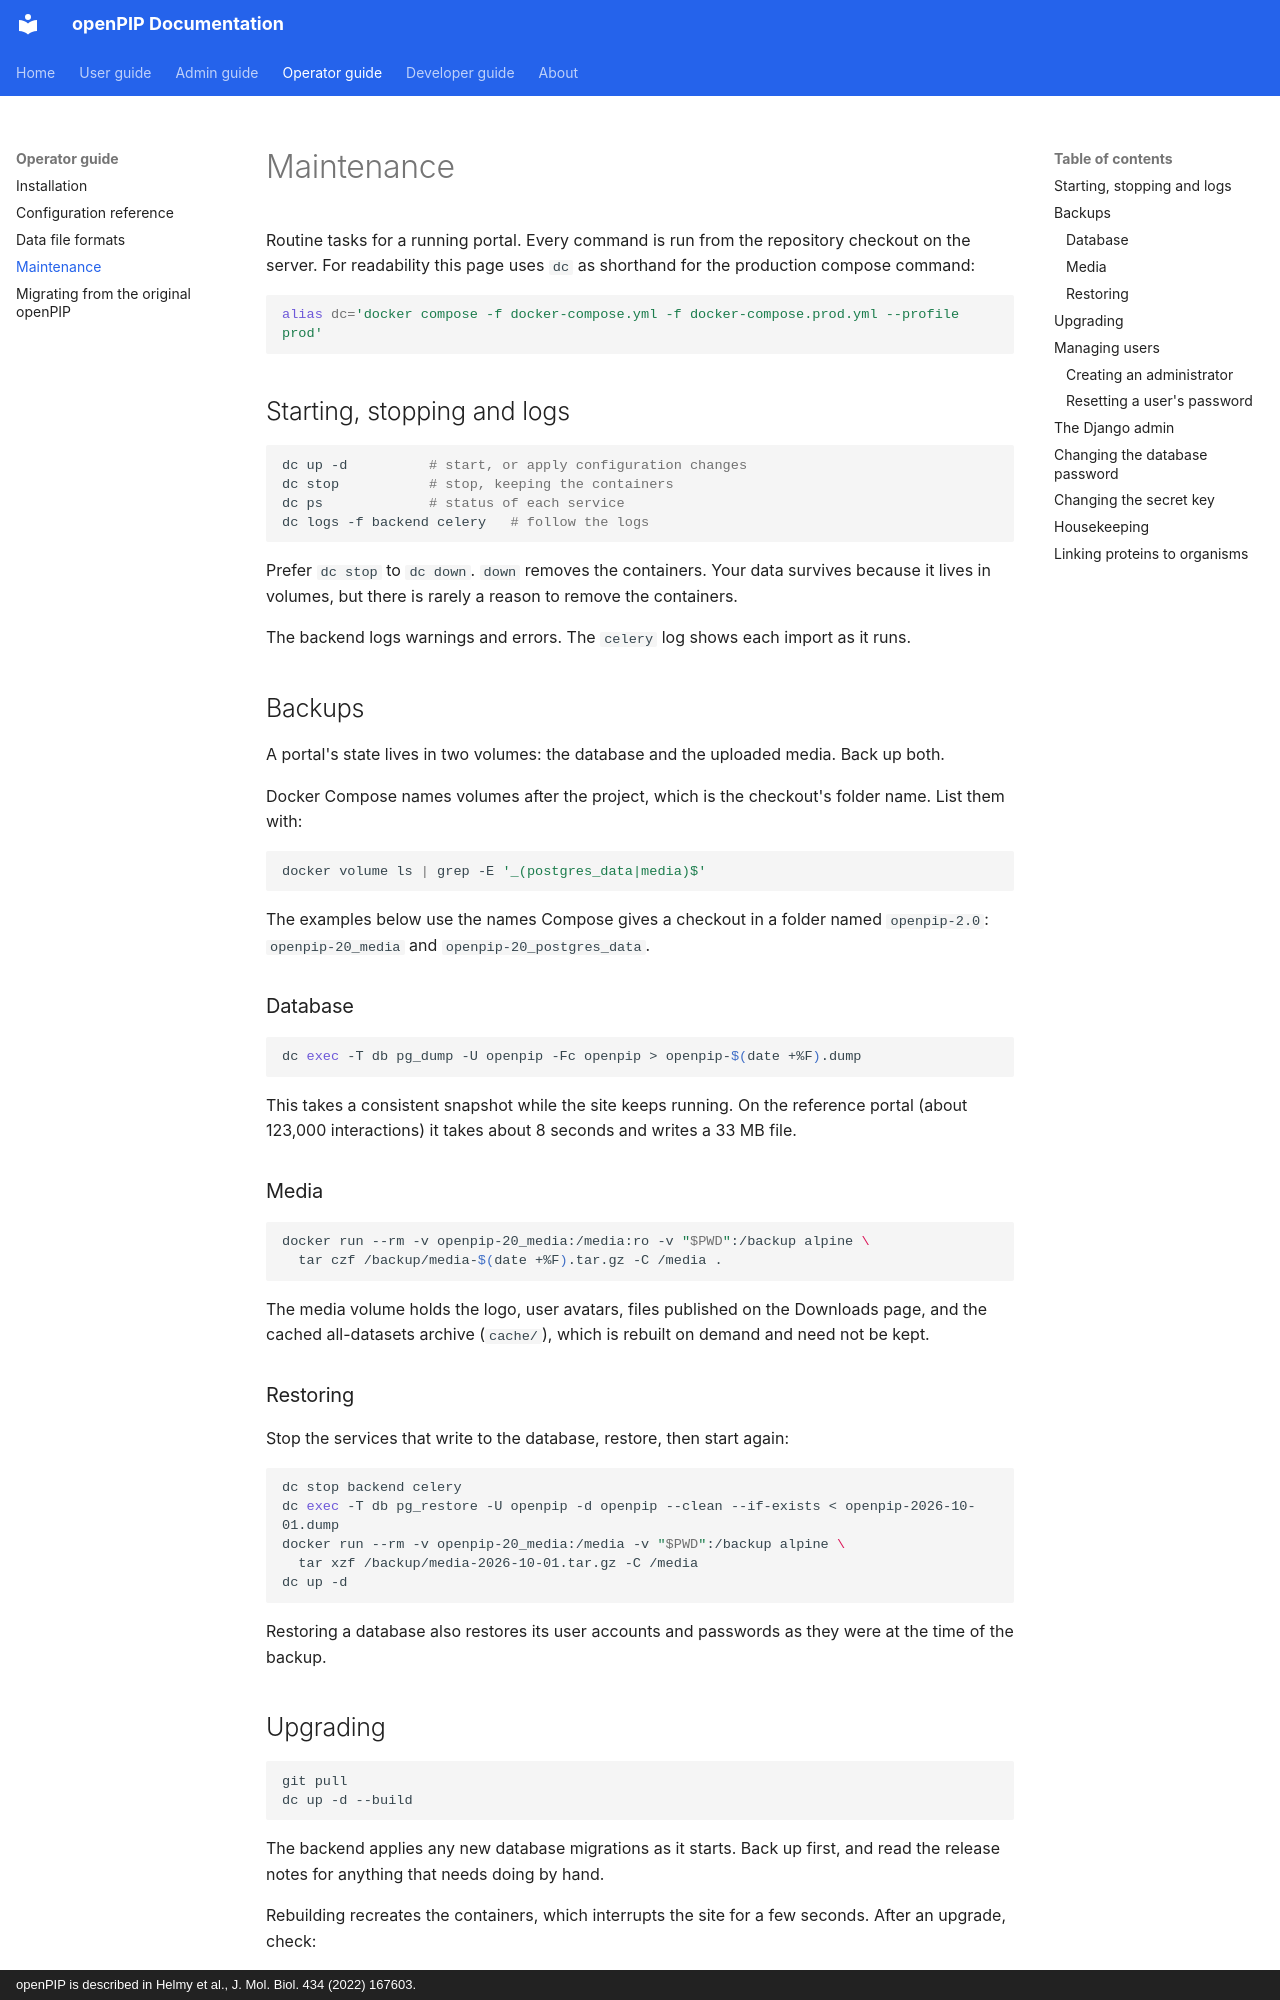

repository: Helmy-Lab/openpip-2.0 · page: operator-guide/maintenance/index.html · generator: mkdocs · copyright: openPIP is described in Helmy et al., J. Mol. Biol. 434 (2022) 167603.

# Maintenance

Routine tasks for a running portal. Every command is run from the repository
checkout on the server. For readability this page uses `dc` as shorthand for
the production compose command:

```bash
alias dc='docker compose -f docker-compose.yml -f docker-compose.prod.yml --profile prod'
```

## Starting, stopping and logs

```bash
dc up -d          # start, or apply configuration changes
dc stop           # stop, keeping the containers
dc ps             # status of each service
dc logs -f backend celery   # follow the logs
```

Prefer `dc stop` to `dc down`. `down` removes the containers. Your data
survives because it lives in volumes, but there is rarely a reason to remove
the containers.

The backend logs warnings and errors. The `celery` log shows each import as it
runs.

## Backups

A portal's state lives in two volumes: the database and the uploaded media.
Back up both.

Docker Compose names volumes after the project, which is the checkout's folder
name. List them with:

```bash
docker volume ls | grep -E '_(postgres_data|media)$'
```

The examples below use the names Compose gives a checkout in a folder named
`openpip-2.0`: `openpip-20_media` and `openpip-20_postgres_data`.

### Database

```bash
dc exec -T db pg_dump -U openpip -Fc openpip > openpip-$(date +%F).dump
```

This takes a consistent snapshot while the site keeps running. On the
reference portal (about 123,000 interactions) it takes about 8 seconds and
writes a 33 MB file.

### Media

```bash
docker run --rm -v openpip-20_media:/media:ro -v "$PWD":/backup alpine \
  tar czf /backup/media-$(date +%F).tar.gz -C /media .
```

The media volume holds the logo, user avatars, files published on the
Downloads page, and the cached all-datasets archive (`cache/`), which is
rebuilt on demand and need not be kept.

### Restoring

Stop the services that write to the database, restore, then start again:

```bash
dc stop backend celery
dc exec -T db pg_restore -U openpip -d openpip --clean --if-exists < openpip-2026-10-01.dump
docker run --rm -v openpip-20_media:/media -v "$PWD":/backup alpine \
  tar xzf /backup/media-2026-10-01.tar.gz -C /media
dc up -d
```

Restoring a database also restores its user accounts and passwords as they
were at the time of the backup.
